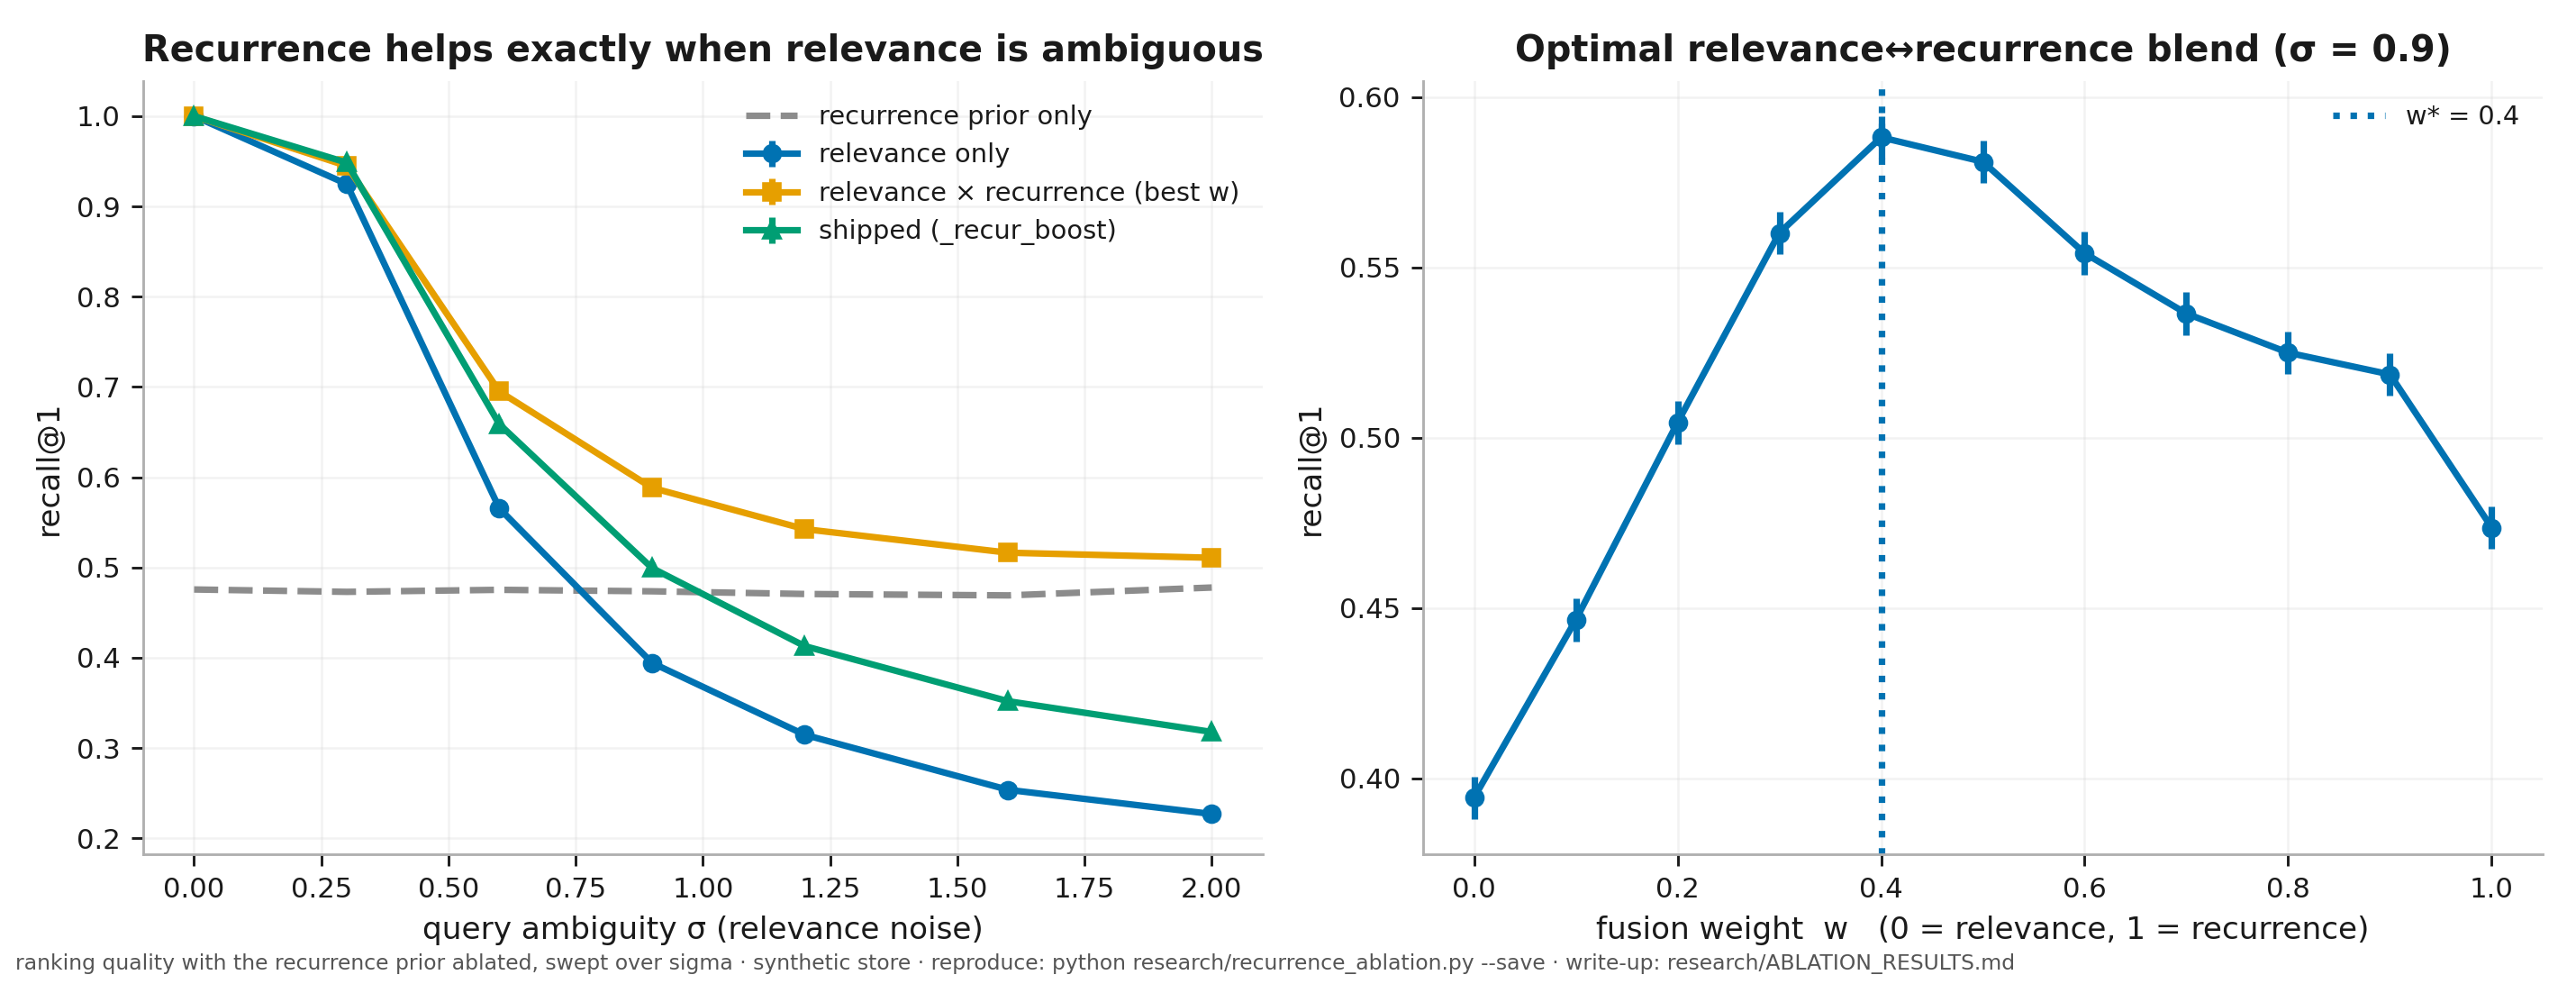

The script that saved this image:
#!/usr/bin/env python3
"""RESEARCH - recurrence-as-salience ablation (longitudinal agent memory).

THESIS. An agent that re-encounters a "gotcha" should recall it more readily the
more often it has recurred. We frame recurrence-boosting as *approximate Bayesian
retrieval with a frequency prior*:

    P(target | query) ∝ P(query | target) · P(target)
                         └ relevance ┘     └ recurrence ┘

so the rank score should fuse a relevance term (cosine) with a recurrence prior.
Nevertwice ships exactly such a fusion (`_recur_boost` + the `_salience_mult`
re-weight). This harness asks the questions a reviewer would:

  Q1  Does fusing recurrence with relevance beat relevance-only - and WHEN?
      (hypothesis: only when relevance is AMBIGUOUS, i.e. several stored lessons
      look alike; with a crisp relevance signal recurrence is a no-op.)
  Q2  What is the optimal fusion weight w*, and does the SHIPPED coefficient land
      near it? (the production additive boost uses 0.03 in `_recur_boost` but an
      inline 0.0003 in `retrieve_relevant` - are either well-calibrated?)
  Q3  Linear recurrence (n−1, shipped) vs a log frequency prior log(n) - which
      fuses better? (a frequency prior is log-scaled in theory.)

METHOD. A controlled, fully-seeded longitudinal world: C topic clusters, each with
several near-duplicate lessons (so relevance alone cannot disambiguate within a
cluster). Each lesson's recurrence is drawn Zipf (a few persistent traps, a long
tail of one-offs). A test query targets a lesson with probability ∝ its recurrence
(persistent traps are what you hit again) and is the target's latent vector plus
Gaussian noise of scale σ (the ambiguity knob). The candidate pool is the target's
cluster. We sweep σ and the fusion weight w, average over many queries × seeds, and
report recall@1/recall@3/MRR with 95% CIs. The SHIPPED ranker (`m.cosine` +
`m._recur_boost`) is measured directly so the numbers describe the real system.

Synthetic latent vectors (not an LLM embedder) are deliberate: they make the
ambiguity axis a controlled variable and the whole study reproducible on CPU in
seconds. This measures the RANKER, not an embedder; it is a mechanism ablation, not
an external benchmark (cf. eval_harness Task A's honesty note).

    python research/recurrence_ablation.py            # report
    python research/recurrence_ablation.py --save     # + recurrence_ablation.json (+ .png if mpl)
    python research/recurrence_ablation.py --quick    # fewer trials (smoke)

Research dep: numpy (matplotlib optional, for the figure). Seeded; deterministic.
"""
import json
import sys
from pathlib import Path

try:
    import numpy as np
except ImportError:
    print("recurrence_ablation needs numpy (research dep): pip install numpy", file=sys.stderr)
    sys.exit(2)

sys.path.insert(0, str(Path(__file__).resolve().parent.parent / "nevertwice"))

sys.path.insert(0, str(Path(__file__).resolve().parent.parent))
import sandbox_guard  # noqa: E402 - one store sandbox for the whole repo
sandbox_guard.isolate()  # throwaway store, verified, before any project import
import memory_hook as m

try:
    sys.stdout.reconfigure(encoding="utf-8", errors="replace")
except Exception:
    pass

QUICK = "--quick" in sys.argv
SAVE = "--save" in sys.argv

# ── experiment configuration (all fixed; vary only via these constants) ──
DIM = 48
N_CLUSTERS = 50
PER_CLUSTER = 8                 # near-duplicates per topic → within-cluster ambiguity
INTRA_SPREAD = 0.40            # perturbation around a cluster centroid
ZIPF_A = 1.7                   # recurrence law (heavy head, long tail)
RECUR_CAP = 30
SIGMAS = [0.0, 0.3, 0.6, 0.9, 1.2, 1.6, 2.0]   # query ambiguity (noise scale)
W_GRID = [round(0.1 * i, 1) for i in range(11)]  # relevance↔recurrence fusion weight
QUERIES = 800 if QUICK else 3000
SEEDS = 4 if QUICK else 8


# ── world + query generators (seeded) ──────────────────────────────────

def gen_world(rng):
    """Return (vecs[N,DIM] unit-norm, cluster[N], recurrence[N])."""
    centroids = rng.normal(size=(N_CLUSTERS, DIM))
    centroids /= np.linalg.norm(centroids, axis=1, keepdims=True)
    vecs, cluster, recur = [], [], []
    for c in range(N_CLUSTERS):
        for _ in range(PER_CLUSTER):
            v = centroids[c] + INTRA_SPREAD * rng.normal(size=DIM)
            v /= np.linalg.norm(v)
            vecs.append(v)
            cluster.append(c)
            recur.append(min(int(rng.zipf(ZIPF_A)), RECUR_CAP))
    return np.array(vecs), np.array(cluster), np.array(recur, dtype=float)


def _norm01(x):
    lo, hi = x.min(), x.max()
    return (x - lo) / (hi - lo) if hi > lo else np.full_like(x, 0.5)


def run_condition(rng, vecs, cluster, recur, sigma):
    """One query at ambiguity sigma → per-w recall@1/3 + production-ranker hit.
    Returns (rel_only_hit1, prod_hit1, {w: (hit1, hit3, rr)}, log_hit1_at_best)."""
    # target ∝ recurrence (persistent traps recur); pool = its cluster
    p = recur / recur.sum()
    t = rng.choice(len(vecs), p=p)
    pool = np.where(cluster == cluster[t])[0]
    if len(pool) < 2:
        return None
    qv = vecs[t] + sigma * rng.normal(size=DIM)
    qv /= np.linalg.norm(qv)

    sims = vecs[pool] @ qv                       # relevance (cosine, unit vectors)
    rcr = recur[pool]
    rel_n = _norm01(sims)
    rec_lin_n = _norm01(rcr - 1.0)               # shipped form: (n−1), normalized
    rec_log_n = _norm01(np.log(rcr))             # Bayesian frequency prior, normalized
    tgt = int(np.where(pool == t)[0][0])

    def metrics(score):
        order = np.argsort(-score, kind="stable")
        rank = int(np.where(order == tgt)[0][0])  # 0-based
        return (1.0 if rank == 0 else 0.0,
                1.0 if rank < 3 else 0.0,
                1.0 / (rank + 1))

    per_w = {}
    for w in W_GRID:
        per_w[w] = metrics((1 - w) * rel_n + w * rec_lin_n)
    log_best = max(metrics((1 - w) * rel_n + w * rec_log_n)[0] for w in W_GRID)
    rel_only = metrics(rel_n)[0]
    # SHIPPED ranker: raw cosine + production additive _recur_boost (0.03·(n−1))
    prod = sims + np.array([m._recur_boost({"recurrence": int(n)}) for n in rcr])
    prod_hit = metrics(prod)[0]
    return rel_only, prod_hit, per_w, log_best


def aggregate():
    """Sweep σ × seeds × queries → mean recall with 95% CIs."""
    # per σ: rel-only hits, prod hits, log-best hits, and per-w (hit1,hit3,rr) lists
    res = {s: {"rel": [], "prod": [], "log": [],
               "w": {w: {"h1": [], "h3": [], "rr": []} for w in W_GRID}}
           for s in SIGMAS}
    for seed in range(SEEDS):
        rng = np.random.default_rng(1000 + seed)
        vecs, cluster, recur = gen_world(rng)
        for sigma in SIGMAS:
            qrng = np.random.default_rng(7000 + seed * 97 + int(sigma * 1000))
            for _ in range(QUERIES):
                out = run_condition(qrng, vecs, cluster, recur, sigma)
                if out is None:
                    continue
                rel_only, prod_hit, per_w, log_best = out
                res[sigma]["rel"].append(rel_only)
                res[sigma]["prod"].append(prod_hit)
                res[sigma]["log"].append(log_best)
                for w, (h1, h3, rr) in per_w.items():
                    res[sigma]["w"][w]["h1"].append(h1)
                    res[sigma]["w"][w]["h3"].append(h3)
                    res[sigma]["w"][w]["rr"].append(rr)
    return res


from _common import _ci          # W12: shared mean±95%CI helper


def summarize(res):
    rows = []
    for sigma in SIGMAS:
        d = res[sigma]
        rel_m, rel_c = _ci(d["rel"])
        prod_m, prod_c = _ci(d["prod"])
        # best fusion weight by recall@1 at this σ
        w_means = {w: _ci(d["w"][w]["h1"])[0] for w in W_GRID}
        w_star = max(W_GRID, key=lambda w: w_means[w])
        best_m, best_c = _ci(d["w"][w_star]["h1"])
        log_m, _ = _ci(d["log"])
        rows.append({
            "sigma": sigma,
            "relevance_only_R@1": rel_m, "relevance_only_ci": rel_c,
            "best_fusion_w": w_star, "best_fusion_R@1": best_m, "best_fusion_ci": best_c,
            "fusion_lift": best_m - rel_m,
            "shipped_recur_R@1": prod_m, "shipped_recur_ci": prod_c,
            "log_prior_R@1": log_m,
            "recurrence_only_R@1": _ci(d["w"][1.0]["h1"])[0],
        })
    return rows


def coeff_sweep(res, sigma):
    """recall@1 as a function of the fusion weight w, at one ambiguity level."""
    d = res[sigma]
    return [(w, _ci(d["w"][w]["h1"])[0], _ci(d["w"][w]["h1"])[1]) for w in W_GRID]


def make_figure(rows, sweep_mid, sigma_mid, path):
    try:
        import matplotlib
        matplotlib.use("Agg")
        import matplotlib.pyplot as plt
        import _figstyle
        _figstyle.apply()
    except Exception as e:
        print(f"  [figure skipped: matplotlib unavailable - {e}]")
        return None
    fig, (ax1, ax2) = plt.subplots(1, 2, figsize=(11, 4.2))
    sig = [r["sigma"] for r in rows]
    ax1.errorbar(sig, [r["relevance_only_R@1"] for r in rows],
                 yerr=[r["relevance_only_ci"] for r in rows], marker="o", label="relevance only")
    ax1.errorbar(sig, [r["best_fusion_R@1"] for r in rows],
                 yerr=[r["best_fusion_ci"] for r in rows], marker="s", label="relevance × recurrence (best w)")
    ax1.errorbar(sig, [r["shipped_recur_R@1"] for r in rows],
                 yerr=[r["shipped_recur_ci"] for r in rows], marker="^", label="shipped (_recur_boost)")
    ax1.plot(sig, [r["recurrence_only_R@1"] for r in rows], "--", color=_figstyle.NEUTRAL, label="recurrence prior only")
    ax1.set_xlabel("query ambiguity σ (relevance noise)")
    ax1.set_ylabel("recall@1")
    ax1.set_title("Recurrence helps exactly when relevance is ambiguous")
    ax1.legend(fontsize=8)
    ax1.grid(alpha=0.3)
    ws = [w for w, _, _ in sweep_mid]
    ax2.errorbar(ws, [v for _, v, _ in sweep_mid], yerr=[c for _, _, c in sweep_mid], marker="o")
    wbest = max(sweep_mid, key=lambda t: t[1])[0]
    ax2.axvline(wbest, color=_figstyle.POSITIVE, ls=":", label=f"w* = {wbest}")
    ax2.set_xlabel("fusion weight  w   (0 = relevance, 1 = recurrence)")
    ax2.set_ylabel("recall@1")
    ax2.set_title(f"Optimal relevance↔recurrence blend (σ = {sigma_mid})")
    ax2.legend(fontsize=8)
    ax2.grid(alpha=0.3)
    fig.tight_layout()
    _figstyle.save(fig, path, evidence="ranking quality with the recurrence prior ablated, swept over sigma · synthetic store · reproduce: python research/recurrence_ablation.py --save · write-up: research/ABLATION_RESULTS.md")
    plt.close(fig)
    return path


def main():
    print("=" * 78)
    print("  RECURRENCE-AS-SALIENCE ABLATION  -  relevance × recurrence as a Bayesian")
    print("  frequency prior on a controlled longitudinal agent-memory workload")
    print("=" * 78)
    print(f"  world: {N_CLUSTERS} clusters × {PER_CLUSTER} near-dup lessons (dim {DIM}), "
          f"Zipf(a={ZIPF_A}) recurrence")
    print(f"  trials: {QUERIES} queries × {SEEDS} seeds per σ; 95% CIs; seeded, CPU, $0")

    res = aggregate()
    rows = summarize(res)
    sigma_mid = SIGMAS[len(SIGMAS) // 2]
    sweep_mid = coeff_sweep(res, sigma_mid)

    print(f"\n- recall@1 vs ambiguity σ  (relevance-only vs best relevance×recurrence) -")
    print(f"  {'σ':>4} {'rel-only':>10} {'best w*':>8} {'fusion':>10} {'lift':>8} "
          f"{'shipped':>9} {'log-prior':>10}")
    for r in rows:
        print(f"  {r['sigma']:>4} {r['relevance_only_R@1']:>10.3f} {r['best_fusion_w']:>8} "
              f"{r['best_fusion_R@1']:>10.3f} {r['fusion_lift']:>+8.3f} "
              f"{r['shipped_recur_R@1']:>9.3f} {r['log_prior_R@1']:>10.3f}")

    # headline numbers
    crisp = rows[0]
    amb = max(rows, key=lambda r: r["fusion_lift"])
    print(f"\n  Q1 - crisp relevance (σ=0): fusion lift {crisp['fusion_lift']:+.3f} "
          f"(recurrence is ~a no-op when relevance is clean).")
    print(f"       ambiguous (σ={amb['sigma']}): fusion lift {amb['fusion_lift']:+.3f} "
          f"recall@1 ({amb['relevance_only_R@1']:.3f} → {amb['best_fusion_R@1']:.3f}); "
          f"best blend w*={amb['best_fusion_w']}.")
    print(f"  Q2 - optimal blend at σ={sigma_mid}: "
          f"w*={max(sweep_mid, key=lambda t: t[1])[0]} "
          f"(w=0 relevance-only={sweep_mid[0][1]:.3f}; "
          f"w=1 recurrence-only={sweep_mid[-1][1]:.3f}).")
    log_avg = np.mean([r["log_prior_R@1"] for r in rows])
    fus_avg = np.mean([r["best_fusion_R@1"] for r in rows])
    print(f"  Q3 - log frequency prior vs linear (n−1): "
          f"log avg R@1={log_avg:.3f} vs linear-best avg={fus_avg:.3f} "
          f"({'log wins' if log_avg > fus_avg else 'linear competitive'}).")

    if SAVE:
        out = {"config": {"dim": DIM, "clusters": N_CLUSTERS, "per_cluster": PER_CLUSTER,
                          "intra_spread": INTRA_SPREAD, "zipf_a": ZIPF_A,
                          "queries": QUERIES, "seeds": SEEDS, "sigmas": SIGMAS,
                          "shipped_recur_boost": m.RETRIEVAL_RECUR_BOOST},
               "rows": rows,
               "coeff_sweep_mid_sigma": {"sigma": sigma_mid,
                                         "w_recall1": [(w, v) for w, v, _ in sweep_mid]}}
        p = Path(__file__).resolve().parent / "recurrence_ablation.json"
        p.write_text(json.dumps(out, ensure_ascii=False, indent=1), encoding="utf-8")
        print(f"\n  saved → {p}")
        fig = make_figure(rows, sweep_mid, sigma_mid,
                          str(Path(__file__).resolve().parent / "recurrence_ablation.png"))
        if fig:
            print(f"  figure → {fig}")
    print("=" * 78)


if __name__ == "__main__":
    main()
